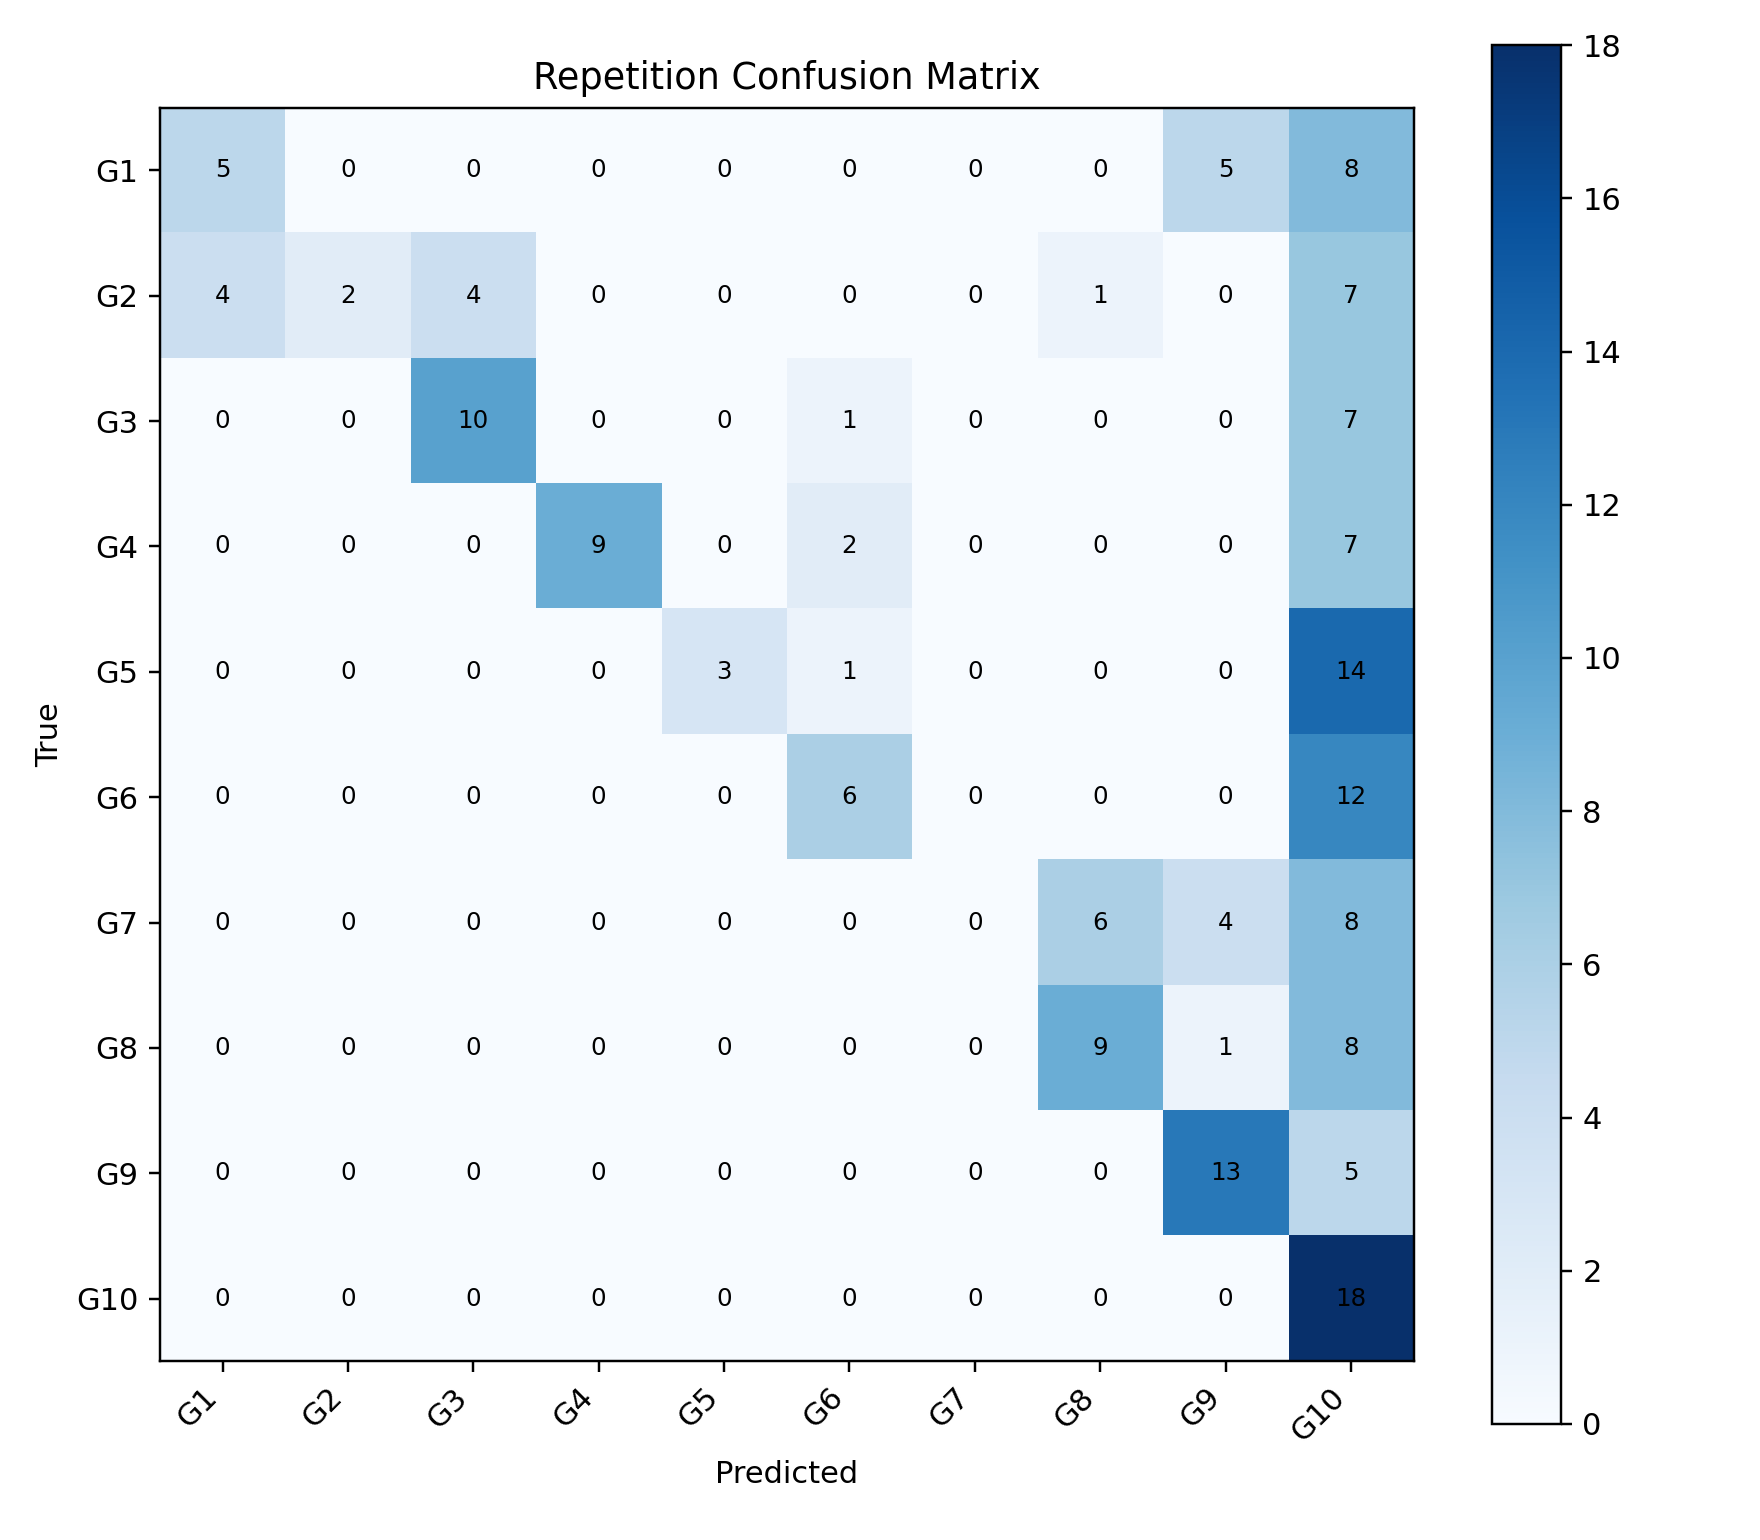

Data behind this chart, as committed beside it:
, G1, G2, G3, G4, G5, G6, G7, G8, G9, G10
G1, 5, 0, 0, 0, 0, 0, 0, 0, 5, 8
G2, 4, 2, 4, 0, 0, 0, 0, 1, 0, 7
G3, 0, 0, 10, 0, 0, 1, 0, 0, 0, 7
G4, 0, 0, 0, 9, 0, 2, 0, 0, 0, 7
G5, 0, 0, 0, 0, 3, 1, 0, 0, 0, 14
G6, 0, 0, 0, 0, 0, 6, 0, 0, 0, 12
G7, 0, 0, 0, 0, 0, 0, 0, 6, 4, 8
G8, 0, 0, 0, 0, 0, 0, 0, 9, 1, 8
G9, 0, 0, 0, 0, 0, 0, 0, 0, 13, 5
G10, 0, 0, 0, 0, 0, 0, 0, 0, 0, 18
